Run: headless pygame with SDL's dummy video driver; simulated clock (each Clock.tick advances the game by its frame time, no real sleeping); random seed 0; keys injected as events and as key.get_pressed() state; no mouse input.
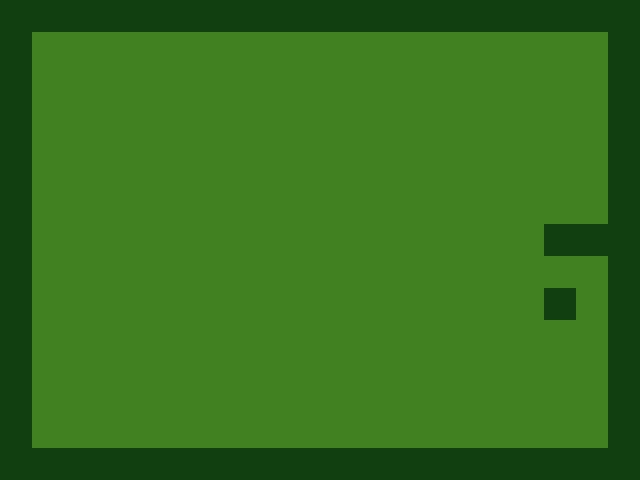
Frame 1 of 1 · flips 1–60 · no input (game ended)

The pygame program that drew these frames:

from string import ascii_uppercase
from functools import partial
from random import choice

import pygame

pygame.init()
SCREEN_WIDTH = 640
SCREEN_HEIGHT = 480
screen = pygame.display.set_mode((SCREEN_WIDTH, SCREEN_HEIGHT))

BACKGROUND = (64, 128, 32)
FOREGROUND = (16, 64, 16)

clock = pygame.time.Clock()
MAX_FPS = 3
running = True


def calculate_grid():
    grid_coordinate = {}
    GRID_WIDTH = 20
    GRID_HEIGHT = 15
    for index, letter in enumerate(ascii_uppercase[:GRID_HEIGHT]):
        for num in range(GRID_WIDTH):
            name = f"{letter}{num + 1}"
            grid_coordinate[name] = (num * 32, index * 32)
    return grid_coordinate


def choose_random_coordinate(grid_coordinate, snake_positions):
    while True:
        random_coordinate = choice(list(grid_coordinate.values()))
        if (
            (random_coordinate[0] == 0) or
            (random_coordinate[0] == 608) or
            (random_coordinate[1] == 0) or
            (random_coordinate[1] == 448)
        ):
            continue
        elif random_coordinate in snake_positions:
            continue
        return random_coordinate


def move(increment_x, increment_y):
    return snake_head.move(increment_x, increment_y)


movement_keys = {
    "up": partial(move, 0, -32),
    "down": partial(move, 0, 32),
    "left": partial(move, -32, 0),
    "right": partial(move, 32, 0),
}


def is_opposite_direction(direction, new_direction):
    if (
        (direction == "up" and new_direction == "down")
        or (direction == "down" and new_direction == "up")
        or (direction == "left" and new_direction == "right")
        or (direction == "right" and new_direction == "left")
    ):
        return True


def draw_border(screen, FOREGROUND, border_list):
    for border in border_list:
        pygame.draw.rect(screen, FOREGROUND, border)


def border_collision(snake_head, border_list):
    for border in border_list:
        if snake_head.colliderect(border):
            return True


def apple_collision(snake_head, apple):
    if snake_head.colliderect(apple):
        return True


def calculate_snake_positions(snake_positions, snake_length, snake_head):
    if len(snake_positions) == snake_length:
        snake_positions.pop(0)
    snake_positions.append((snake_head[0], snake_head[1]))


def render_snake(snake_positions, screen, FOREGROUND):
    for i in snake_positions:
        snake_cell = pygame.Rect((i), (32, 32))
        pygame.draw.rect(screen, FOREGROUND, snake_cell)


grid_coordinate = calculate_grid()

border_top = pygame.Rect(grid_coordinate["A1"], (608, 32))
border_right = pygame.Rect(grid_coordinate["A20"], (32, 448))
border_bottom = pygame.Rect(grid_coordinate["O2"], (608, 32))
border_left = pygame.Rect(grid_coordinate["B1"], (32, 448))
border_list = [border_top, border_right, border_bottom, border_left]

snake_head_x, snake_head_y = grid_coordinate["H11"]
snake_head = pygame.Rect((snake_head_x, snake_head_y), (32, 32))


direction = "right"
new_direction = ""
snake_length = 3
snake_positions = []

random_coordinate = choose_random_coordinate(grid_coordinate, snake_positions)
apple_x, apple_y = random_coordinate
apple = pygame.Rect((apple_x, apple_y), (32, 32))

while running:
    for event in pygame.event.get():
        if event.type != pygame.KEYDOWN:
            continue
        if event.key == pygame.K_ESCAPE:
            running = False
        key_name = pygame.key.name(event.key)
        if key_name in movement_keys:
            new_direction = key_name
        if not is_opposite_direction(direction, new_direction):
            direction = new_direction

    snake_head = movement_keys[direction]()
    calculate_snake_positions(snake_positions, snake_length, snake_head)

    if apple_collision(snake_head, apple):
        snake_length += 1
        apple[0], apple[1] = choose_random_coordinate(grid_coordinate, snake_positions)

    screen.fill(BACKGROUND)

    draw_border(screen, FOREGROUND, border_list)
    pygame.draw.rect(screen, FOREGROUND, apple)
    render_snake(snake_positions, screen, FOREGROUND)

    if border_collision(snake_head, border_list):
        running = False
        break

    pygame.display.flip()
    clock.tick(MAX_FPS)


pygame.quit()
